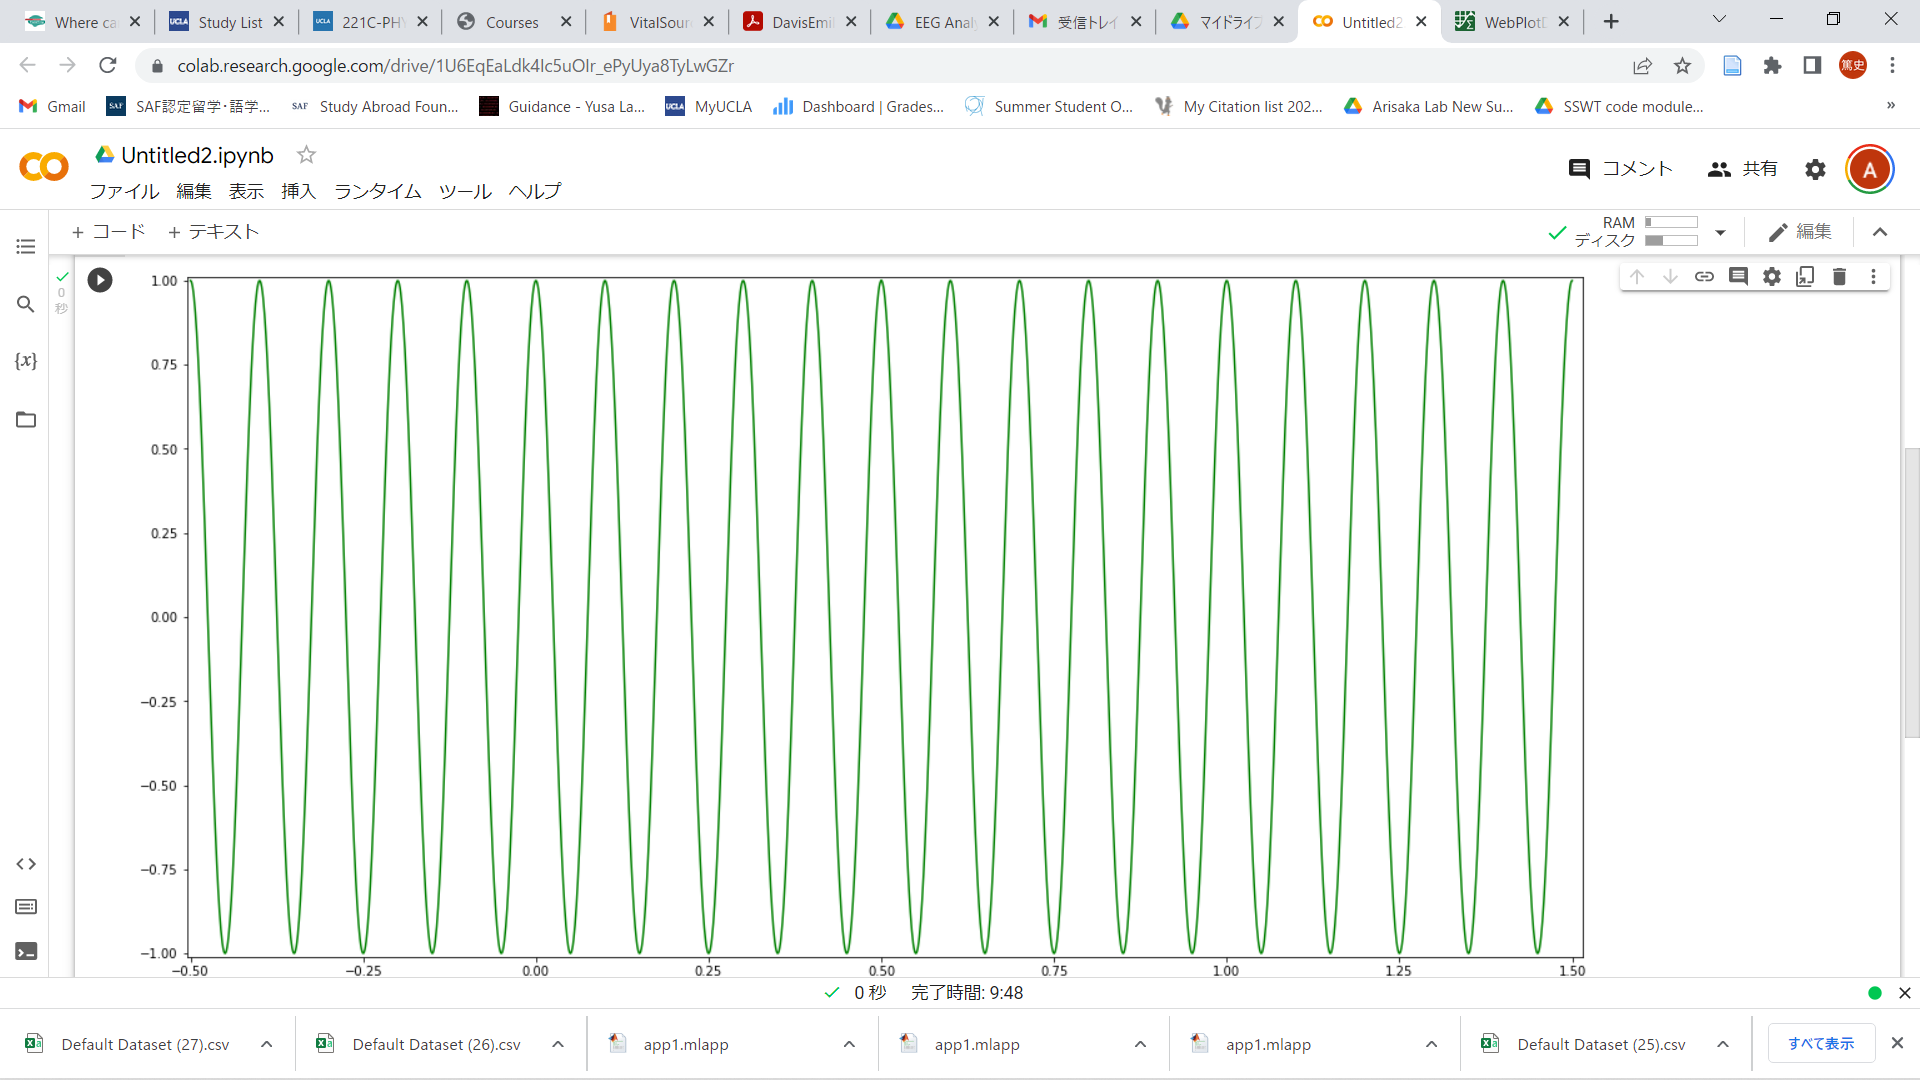

The data file committed next to this chart (first rows):
-0.49800, 0.98183
-0.497, 0.9713
-0.496, 0.9587
-0.495, 0.9376
-0.494, 0.908
-0.493, 0.8734
-0.492, 0.8359
-0.491, 0.799
-0.49, 0.7637
-0.489, 0.7258
-0.488, 0.6816
-0.487, 0.6297
-0.486, 0.5716
-0.485, 0.5123
-0.484, 0.4565
-0.483, 0.4054
-0.482, 0.3539
-0.481, 0.2964
-0.48, 0.2312
-0.479, 0.1628
-0.478, 0.09346
-0.477, 0.02728
-0.476, -0.02970
-0.475, -0.08261
-0.474, -0.1393
-0.473, -0.2043
-0.472, -0.2729
-0.471, -0.3397
-0.47, -0.4007
-0.469, -0.4539
-0.468, -0.5017
-0.467, -0.5496
-0.466, -0.6027
-0.465, -0.6576
-0.464, -0.7091
-0.463, -0.7539
-0.462, -0.7911
-0.461, -0.8233
-0.46, -0.8547
-0.459, -0.8855
-0.458, -0.9153
-0.457, -0.9418
-0.456, -0.9608
-0.455, -0.9733
-0.454, -0.9824
-0.453, -0.9893
-0.452, -0.9944
-0.451, -0.9955
-0.45, -0.9894
-0.449, -0.9793
-0.448, -0.967
-0.447, -0.9517
-0.446, -0.9338
-0.445, -0.9121
-0.444, -0.8839
-0.443, -0.8492
-0.442, -0.8113
-0.441, -0.7726
-0.44, -0.7329
-0.439, -0.6936
-0.438, -0.6521
... 1,926 more rows
